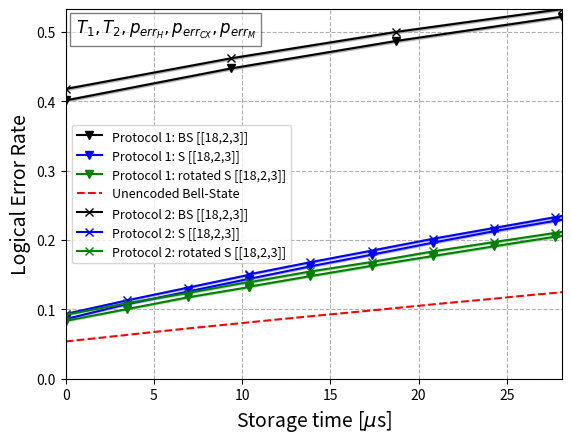
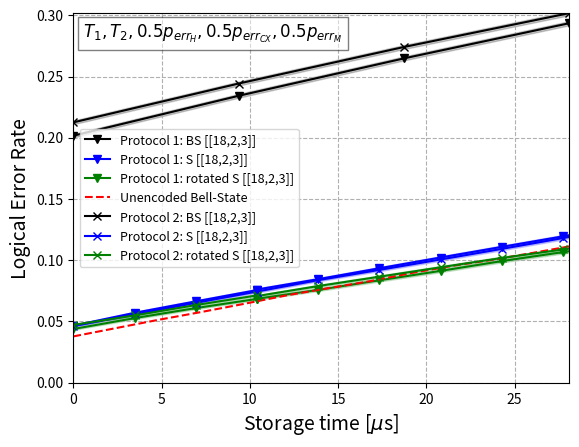
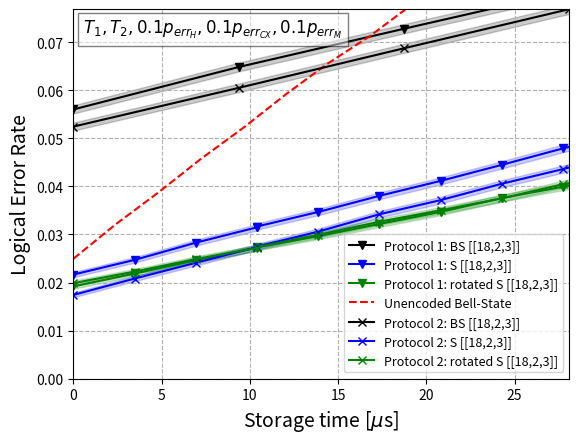
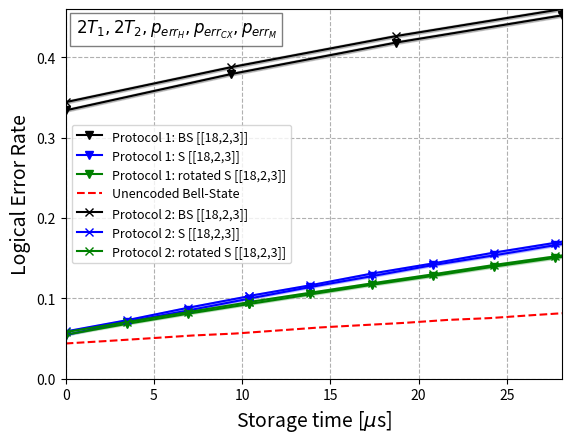
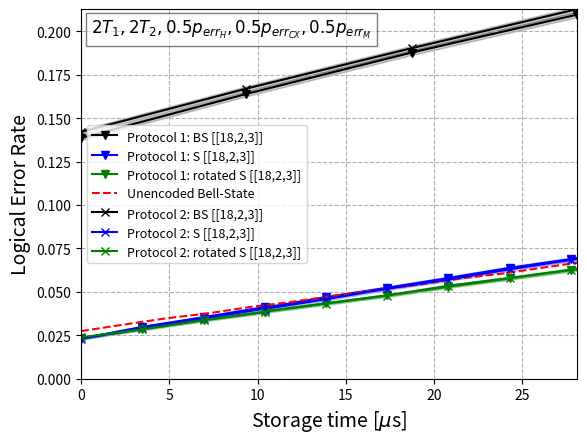
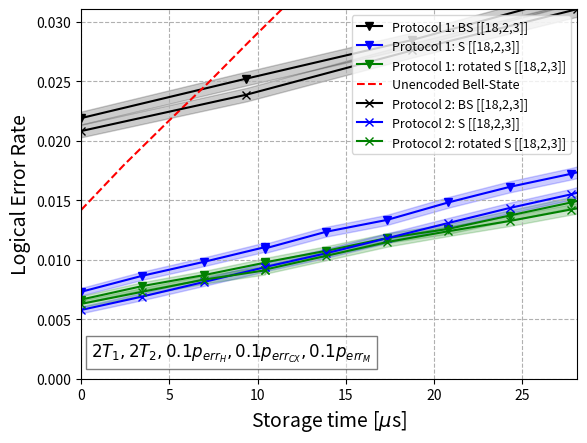

These charts were generated, in order, by the following Python code:
import matplotlib.pyplot as plt

#### Code to plot the data of Fig.9
#### Author: Vladlen Galetsky, updated: 7/1/2025
#################################################
"""
Renormalization is needed to start counting the storage time at t=0 for all codes to be comparable, despite until storage different codes take different initialization, merging and splitting times.



Parameters:
tc0: Time steps for unencoded Bell state
tc1: Time for BS d=3
tc2: Time for unrotated S d=3
tc3: Time for rotated S d=3

tc3b: Extention of storage time for rotated S d=3 to have more iterations (to cover the BS d=3 time)
tc2b: Extention of storage time for unrotated S d=3 to have more iterations (to cover the BS d=3 time)
Vec_Y2b: Logical error rate for unrotated S d=3 (extension)
Vec_Y3b: Logical error rate for rotated S d=3 (extension)

Std_p2b: Standard deviation of logical error rate for unrotated S d=3 (extended)
Std_p3b: Standard deviation of logical error rate for rotated S d=3 (extended)

Std_m2b: Mean logical error rate for unrotated S d=3 (extension)
Std_m3b: Mean logical error rate for rotated S d=3 (extension)


S_Bell: Error of unencoded bell state

Std_m: Standard deviation (lower bound) of logical error rate for BS d=3 
Std_m2: Standard deviation (lower bound) of logical error rate for unrotated S d=3 
Std_m3: Standard deviation (lower bound) of logical error rate for rotated S d=3 

Std_p: Standard deviation (upper bound) of logical error rate for BS d=3 
Std_p2: Standard deviation (upper bound) of logical error rate for unrotated S d=3 
Std_p3: Standard deviation (upper bound) of logical error rate for rotated S d=3 

Vec_Y: Logical error rate BS d=3
Vec_Y2: Logical error rate unrotated S d=3
Vec_Y3: Logical error rate rotated S d=3

"""


#Protocol 1:
#DATA: 1, 1

tc0=[9.014322970853389, 11.416322970853388, 13.818322970853389, 16.220322970853392, 18.622322970853393, 21.02432297085339, 23.42632297085339, 
        25.828322970853392, 28.230322970853393, 30.632322970853394, 33.03432297085339, 
        35.436322970853396, 37.8383229708534, 40.24032297085339, 42.64232297085339, 
        45.04432297085339, 47.446322970853394, 49.848322970853395, 52.2503229708534, 
        54.6523229708534, 57.05432297085339, 59.45632297085339, 61.85832297085339, 
        64.2603229708534, 66.6623229708534, 69.0643229708534, 71.46632297085338, 
        73.86832297085338, 76.27032297085339, 78.67232297085339, 81.07432297085339, 
        83.47632297085339, 85.87832297085339, 88.28032297085339]
tc1 = [62.22732297085339, 71.59532297085339, 80.96332297085338, 90.33132297085338]
tc2 = [26.82732297085339, 30.29532297085339, 33.76332297085339, 37.23132297085339]
tc3 = [26.82732297085339, 30.29532297085339, 33.76332297085339, 37.23132297085339]


# Third line of output
tc3b = [37.23132297085339, 40.699322970853395, 44.16732297085339, 47.63532297085339, 
        51.10332297085339, 54.571322970853394, 58.03932297085339, 61.50732297085339, 
        64.97532297085338, 68.44332297085339, 71.91132297085339, 75.37932297085338, 
        78.84732297085338, 82.31532297085339, 85.78332297085338, 89.25132297085338]
tc2b = [37.23132297085339, 40.699322970853395, 44.16732297085339, 47.63532297085339, 
        51.10332297085339, 54.571322970853394, 58.03932297085339, 61.50732297085339, 
        64.97532297085338, 68.44332297085339, 71.91132297085339, 75.37932297085338, 
        78.84732297085338, 82.31532297085339, 85.78332297085338, 89.25132297085338]





Vec_Y2b = [0.143997, 0.162055, 0.17882, 0.196208, 0.21268, 0.227711, 0.243013, 0.257899]
Vec_Y3b = [0.132769, 0.147905, 0.162752, 0.176846, 0.190881, 0.20475, 0.218256, 0.230756]

Std_m2b = [0.14269341, 0.1606891, 0.17739669, 0.1947349, 0.21116284, 0.22615493, 0.24142251, 0.25627138]
Std_p2b = [0.14530606, 0.16342854, 0.18024789000000002, 0.19768739999999999, 0.21420349, 0.22927088, 0.24460695999999998, 0.25952955]

Std_m3b = [0.13151137, 0.1465854, 0.16138084, 0.17543082000000002, 0.18942196, 0.20325179000000002, 0.21672528, 0.22919593]
Std_p3b = [0.13403395999999998, 0.14923198999999998, 0.16412849, 0.17826775, 0.19234618, 0.20625311999999998, 0.21979223, 0.23232054000000002]






S_Bell = [0.053712, 0.060229, 0.06685, 0.07319, 0.07925, 0.085423, 0.091353, 0.097113, 0.103165, 0.109168, 
           0.114742, 0.120809, 0.126236, 0.131305, 0.137377, 0.141835, 0.147891, 
           0.152257, 0.157975, 0.162959, 0.168246, 0.172594, 0.176868, 0.18223, 
           0.186996, 0.191399, 0.196247, 0.200043, 0.204976, 0.209454, 0.212958, 
           0.217491, 0.220637, 0.226561]

Vec_Y2 = [0.085994, 0.107501, 0.125772, 0.144056]

Std_p = [0.40294846, 0.449072, 0.48871673, 0.52361931]
Std_p2 = [0.08704084, 0.10865712, 0.12700909, 0.14536735999999997]
Std_p3 = [0.08445239, 0.10142486, 0.11856541000000001, 0.133362]

Std_m = [0.3993027, 0.44538342999999997, 0.48500462, 0.51990249]
Std_m2 = [0.08495475999999999, 0.10635178999999999, 0.12454187, 0.14275260999999997]
Std_m3 = [0.08239539, 0.09919205, 0.11617175, 0.13084284]

Vec_Y = [0.401125, 0.447228, 0.48686, 0.521761]
Vec_Y2 = [0.085994, 0.107501, 0.125772, 0.144056]
Vec_Y3 = [0.08342, 0.100305, 0.117365, 0.132099]



tc2b = [x - tc2[0] for x in tc2b]
tc3b = [x - tc3[0] for x in tc3b]
tc3b=tc3b[:len(Std_m3b)]
tc2b=tc2b[:len(Std_m2b)]

tc0 = [x - tc0[0] for x in tc0]
tc1 = [x - tc1[0] for x in tc1]
tc2 = [x - tc2[0] for x in tc2]
tc3 = [x - tc3[0] for x in tc3]





fig, ax = plt.subplots(1, 1)


ax.fill_between(tc1, Std_m, Std_p,alpha=0.2,color="black")
ax.plot(tc1,Vec_Y,"v",linestyle='-',color="black",label="Protocol 1: BS [[18,2,3]] ")


ax.fill_between(tc2b, Std_m2b, Std_p2b,alpha=0.2,color="blue")
ax.plot(tc2b,Vec_Y2b,"v",linestyle='-',color="blue")

ax.fill_between(tc3b, Std_m3b, Std_p3b,alpha=0.2,color="green")
ax.plot(tc3b,Vec_Y3b,"v",linestyle='-',color="green")


ax.fill_between(tc2, Std_m2, Std_p2,alpha=0.2,color="blue")
ax.plot(tc2,Vec_Y2,"v",linestyle='-',color="blue",label="Protocol 1: S [[18,2,3]]")

ax.fill_between(tc3, Std_m3, Std_p3,alpha=0.2,color="green")
ax.plot(tc3,Vec_Y3,"v",linestyle='-',color="green",label="Protocol 1: rotated S [[18,2,3]]")

ax.plot(tc0,S_Bell,linestyle='--',color="red", label="Unencoded Bell-State")







####################################################



Vec_Y2b = [0.150552, 0.167952, 0.184631, 0.201689, 0.217316, 0.232907, 0.247927, 0.262195]
Vec_Y3b = [0.1391, 0.154594, 0.168235, 0.18348, 0.196989, 0.210191, 0.224211, 0.235409]

Std_m2b = [0.14922767, 0.16656394, 0.18318931, 0.20019995000000002, 0.21578276000000002, 0.23133838, 0.24632309, 0.26056216]
Std_p2b = [0.15188332999999998, 0.16934562, 0.18607727, 0.20318341, 0.21885404, 0.23448160999999998, 0.24953554, 0.26383017]

Std_m3b = [0.13781452, 0.15325294, 0.16684749, 0.18204188000000002, 0.19551389000000002, 0.20867727, 0.22266342, 0.23383632000000001]
Std_p3b = [0.14039274, 0.15593996, 0.16962786, 0.184924, 0.19847073, 0.21171098000000002, 0.22576362, 0.23698708]

Vec_Y2 = [0.093352, 0.112898, 0.131316, 0.149848]

Std_p = [0.41949309999999995, 0.46368463, 0.5017878, 0.53464613]
Std_p2 = [0.09443773, 0.11408027, 0.13257354999999998, 0.15117881]
Std_p3 = [0.09324151, 0.11003136999999999, 0.12486813000000001, 0.14081117]

Std_m = [0.41582403, 0.45997978, 0.49806763, 0.5309283100000001]
Std_m2 = [0.09227353999999999, 0.11172275, 0.13006291, 0.14852328]
Std_m3 = [0.09109151, 0.10771343, 0.12242067, 0.13822901999999998]

Vec_Y = [0.417658, 0.461832, 0.499928, 0.532788]
Vec_Y2 = [0.093352, 0.112898, 0.131316, 0.149848]
Vec_Y3 = [0.092163, 0.108869, 0.123641, 0.139517]


###################################

ax.fill_between(tc1, Std_m, Std_p,alpha=0.2,color="black")
ax.plot(tc1,Vec_Y,"x",linestyle='-',color="black",label="Protocol 2: BS [[18,2,3]]")


ax.fill_between(tc2b, Std_m2b, Std_p2b,alpha=0.2,color="blue")
ax.plot(tc2b,Vec_Y2b,"x",linestyle='-',color="blue")

ax.fill_between(tc3b, Std_m3b, Std_p3b,alpha=0.2,color="green")
ax.plot(tc3b,Vec_Y3b,"x",linestyle='-',color="green")


ax.fill_between(tc2, Std_m2, Std_p2,alpha=0.2,color="blue")
ax.plot(tc2,Vec_Y2,"x",linestyle='-',color="blue",label="Protocol 2: S [[18,2,3]]")

ax.fill_between(tc3, Std_m3, Std_p3,alpha=0.2,color="green")
ax.plot(tc3,Vec_Y3,"x",linestyle='-',color="green",label="Protocol 2: rotated S [[18,2,3]]")


plt.xlim(0,tc1[-1])
plt.ylim(0,Vec_Y[-1])

ax.grid(linestyle='--')
plt.legend(fontsize = 9)

props = dict(facecolor='white', alpha=0.5)

ax.text(0.020, 0.975, "$T_{1}, T_{2}, p_{err_{H}}, p_{err_{CX}}, p_{err_{M}}$", transform=ax.transAxes, fontsize=12,
        verticalalignment='top', bbox=props)

# Manually add the first legend back to the plot

ax.set_xlabel("Storage time [$\mu$s]",fontsize=14)
ax.set_ylabel("Logical Error Rate",fontsize=14)
plt.show()



#DATA 1,0.5




Vec_Y2b = [0.076113, 0.084562, 0.093467, 0.102241, 0.110913, 0.119517, 0.128091, 0.136003]
Vec_Y3b = [0.068507, 0.075809, 0.083639, 0.091311, 0.09929, 0.106632, 0.114013, 0.121121]

Std_m2b = [0.07512949000000001, 0.08352933, 0.0923866, 0.10111849, 0.10974766, 0.1183142, 0.12685189, 0.13473229]
Std_p2b = [0.07710441999999999, 0.08560174000000001, 0.09455461999999999, 0.10337049000000001, 0.11208483, 0.12072661, 0.12933722, 0.13728003]

Std_m3b = [0.06757205000000001, 0.07482838, 0.08261418, 0.09024227, 0.09818183999999999, 0.10548836, 0.11283347, 0.11991128]
Std_p3b = [0.06945051, 0.076798, 0.084672, 0.0923873, 0.100405, 0.10778305, 0.11519908, 0.12233769]
S_Bell = [0.037825, 0.044567, 0.051324, 0.057622, 0.06422, 0.071134, 0.077116, 0.082924, 0.089733, 0.095752, 0.100968, 
           0.107004, 0.113168, 0.117825, 0.124207, 0.129847, 0.135966, 0.140697, 0.145362, 
           0.151104, 0.155753, 0.160867, 0.166104, 0.170848, 0.175569, 0.180656, 0.185341, 
           0.190703, 0.194464, 0.198901, 0.202864, 0.206952, 0.211828, 0.215924]

Std_p = [0.20318251999999998, 0.23586277, 0.26647415999999996, 0.29524262]
Std_p2 = [0.04737994, 0.057942839999999995, 0.06735548, 0.0766323]
Std_p3 = [0.044638800000000006, 0.05359247, 0.06184155, 0.06937524]

Std_m = [0.20019778, 0.23270891, 0.26318821000000003, 0.29186192]
Std_m2 = [0.04581242, 0.05621684, 0.06550187, 0.07466564]
Std_m3 = [0.04311525, 0.05192956, 0.060060220000000004, 0.06749816]

Vec_Y = [0.201687, 0.234283, 0.264829, 0.29355]
Vec_Y2 = [0.046592, 0.057076, 0.066425, 0.075645]
Vec_Y3 = [0.043873, 0.052757, 0.060947, 0.068433]


fig, ax = plt.subplots(1, 1)


ax.fill_between(tc1, Std_m, Std_p,alpha=0.2,color="black")
ax.plot(tc1,Vec_Y,"v",linestyle='-',color="black",label="Protocol 1: BS [[18,2,3]] ")


ax.fill_between(tc2b, Std_m2b, Std_p2b,alpha=0.2,color="blue")
ax.plot(tc2b,Vec_Y2b,"v",linestyle='-',color="blue")

ax.fill_between(tc3b, Std_m3b, Std_p3b,alpha=0.2,color="green")
ax.plot(tc3b,Vec_Y3b,"v",linestyle='-',color="green")


ax.fill_between(tc2, Std_m2, Std_p2,alpha=0.2,color="blue")
ax.plot(tc2,Vec_Y2,"v",linestyle='-',color="blue",label="Protocol 1: S [[18,2,3]]")

ax.fill_between(tc3, Std_m3, Std_p3,alpha=0.2,color="green")
ax.plot(tc3,Vec_Y3,"v",linestyle='-',color="green",label="Protocol 1: rotated S [[18,2,3]]")

ax.plot(tc0,S_Bell,linestyle='--',color="red", label="Unencoded Bell-State")


#1, 0.5


Vec_Y2b = [0.074432, 0.083809, 0.09213, 0.100637, 0.109272, 0.118127, 0.127436, 0.135884]
Vec_Y3b = [0.070727, 0.078932, 0.086557, 0.094255, 0.101862, 0.108783, 0.11594, 0.123519]

Std_m2b = [0.0734582, 0.08278209, 0.09105907, 0.09952234, 0.10811469, 0.11693060000000001, 0.12619965, 0.13461128]
Std_p2b = [0.07541319, 0.08484262, 0.09320878, 0.10175933, 0.11043597, 0.11932963, 0.12867833, 0.13716255]

Std_m3b = [0.06977788, 0.07793338000000001, 0.08551518, 0.09317117, 0.10074213, 0.10762874, 0.11475236999999999, 0.1222972]
Std_p3b = [0.07168411999999999, 0.07993807000000001, 0.08760669, 0.09534595, 0.10298958999999999, 0.10994484, 0.11713454, 0.12474778]

Std_p = [0.2141014, 0.2458879, 0.27578982, 0.30348364]
Std_p2 = [0.047106470000000004, 0.056606779999999995, 0.06614585, 0.07544895]
Std_p3 = [0.04799287, 0.05579432, 0.06430759, 0.07225402]

Std_m = [0.21105919, 0.24268876, 0.27248036999999997, 0.30006325]
Std_m2 = [0.04554412, 0.05490129, 0.06431002, 0.07349735]
Std_m3 = [0.04641696, 0.05410002, 0.06249451, 0.0703415]

Vec_Y = [0.212577, 0.244286, 0.274134, 0.301771]
Vec_Y2 = [0.046321, 0.05575, 0.065224, 0.074469]
Vec_Y3 = [0.047201, 0.054943, 0.063397, 0.071294]



################################################
ax.fill_between(tc1, Std_m, Std_p,alpha=0.2,color="black")
ax.plot(tc1,Vec_Y,"x",linestyle='-',color="black",label="Protocol 2: BS [[18,2,3]]")


ax.fill_between(tc2b, Std_m2b, Std_p2b,alpha=0.2,color="blue")
ax.plot(tc2b,Vec_Y2b,"x",linestyle='-',color="blue")

ax.fill_between(tc3b, Std_m3b, Std_p3b,alpha=0.2,color="green")
ax.plot(tc3b,Vec_Y3b,"x",linestyle='-',color="green")


ax.fill_between(tc2, Std_m2, Std_p2,alpha=0.2,color="blue")
ax.plot(tc2,Vec_Y2,"x",linestyle='-',color="blue",label="Protocol 2: S [[18,2,3]]")

ax.fill_between(tc3, Std_m3, Std_p3,alpha=0.2,color="green")
ax.plot(tc3,Vec_Y3,"x",linestyle='-',color="green",label="Protocol 2: rotated S [[18,2,3]]")


second_legend = plt.legend("here", loc='lower right')


plt.xlim(0,tc1[-1])
plt.ylim(0,Vec_Y[-1])

ax.grid(linestyle='--')
plt.legend(fontsize = 9)

props = dict(facecolor='white', alpha=0.5)

ax.text(0.020, 0.975, "$T_{1}, T_{2}, 0.5p_{err_{H}}, 0.5p_{err_{CX}}, 0.5p_{err_{M}}$", transform=ax.transAxes, fontsize=12,
        verticalalignment='top', bbox=props)

# Manually add the first legend back to the plot

ax.set_xlabel("Storage time [$\mu$s]",fontsize=14)
ax.set_ylabel("Logical Error Rate",fontsize=14)
plt.show()




#DATA 1,0.1



Vec_Y2b = [0.031656, 0.034679, 0.038038, 0.041142, 0.044481, 0.047905, 0.050789, 0.054016]
Vec_Y3b = [0.027321, 0.029639, 0.032191, 0.034688, 0.037569, 0.039945, 0.042017, 0.044861]

Std_m2b = [0.03100941, 0.03400286, 0.03733125, 0.0404078, 0.04371856, 0.04711538, 0.04997717, 0.05317947]
Std_p2b = [0.03231106, 0.03536367, 0.03875331, 0.041884870000000005, 0.04525199, 0.04870322, 0.051609050000000004, 0.05486083]

Std_m3b = [0.02671937, 0.029012740000000002, 0.03153872, 0.03401157, 0.0368659, 0.03922114, 0.0412752, 0.044095800000000004]
Std_p3b = [0.02793128, 0.030273900000000003, 0.03285218, 0.035372940000000005, 0.038280669999999996, 0.04067736, 0.04276751, 0.04563424]

S_Bell = [0.024958, 0.032138, 0.038714,0.045674, 0.052135, 0.059071, 0.06555, 0.07129, 0.077928, 0.083876, 0.090375, 0.096337, 0.101981, 0.10809, 0.113989, 0.119664, 0.125795, 0.130506, 0.135507, 0.140855, 0.146439, 0.151882, 0.156029, 0.161869, 0.16622, 0.171413, 0.176969, 0.181014, 0.186102, 0.190854, 0.195361, 0.200635, 0.203821, 0.208177]


Vec_Y2 = [0.021664, 0.024709, 0.028295, 0.031484]
Std_p = [0.0568579, 0.06574039999999999, 0.07375313, 0.0816531]
Std_p2 = [0.022209720000000002, 0.02529037, 0.02891604, 0.03213784]
Std_p3 = [0.0197115, 0.02243427, 0.025212650000000003, 0.02784139]

Std_m = [0.05514968, 0.06390926, 0.07182252, 0.07962644]
Std_m2 = [0.02112716, 0.02413618, 0.02768277, 0.03083879]
Std_m3 = [0.0186914, 0.021346470000000003, 0.024060130000000002, 0.02663144]

Vec_Y = [0.056, 0.064821, 0.072784, 0.080636]
Vec_Y2 = [0.021664, 0.024709, 0.028295, 0.031484]
Vec_Y3 = [0.019197, 0.021886, 0.024632, 0.027232]


fig, ax = plt.subplots(1, 1)


ax.fill_between(tc1, Std_m, Std_p,alpha=0.2,color="black")
ax.plot(tc1,Vec_Y,"v",linestyle='-',color="black",label="Protocol 1: BS [[18,2,3]] ")


ax.fill_between(tc2b, Std_m2b, Std_p2b,alpha=0.2,color="blue")
ax.plot(tc2b,Vec_Y2b,"v",linestyle='-',color="blue")

ax.fill_between(tc3b, Std_m3b, Std_p3b,alpha=0.2,color="green")
ax.plot(tc3b,Vec_Y3b,"v",linestyle='-',color="green")


ax.fill_between(tc2, Std_m2, Std_p2,alpha=0.2,color="blue")
ax.plot(tc2,Vec_Y2,"v",linestyle='-',color="blue",label="Protocol 1: S [[18,2,3]]")

ax.fill_between(tc3, Std_m3, Std_p3,alpha=0.2,color="green")
ax.plot(tc3,Vec_Y3,"v",linestyle='-',color="green",label="Protocol 1: rotated S [[18,2,3]]")

ax.plot(tc0,S_Bell,linestyle='--',color="red", label="Unencoded Bell-State")



#Data 1,0.1


Vec_Y2b = [0.02748, 0.030593, 0.034203, 0.037144, 0.040554, 0.043595, 0.046869, 0.049825]
Vec_Y3b = [0.027386, 0.02993, 0.032644, 0.035014, 0.037504, 0.040454, 0.042612, 0.045007]

Std_m2b = [0.02687692, 0.02995663, 0.03353148, 0.036445080000000005, 0.0398248, 0.04283998000000001, 0.04608733, 0.049020339999999996]
Std_p2b = [0.02809183, 0.031238119999999998, 0.034883029999999995, 0.03785153, 0.04129193, 0.044358339999999996, 0.04765888, 0.050638]

Std_m3b = [0.02678372, 0.02930093, 0.03198714, 0.03433506, 0.03680171, 0.03972528, 0.041864910000000005, 0.044240510000000004]
Std_p3b = [0.02799695, 0.030567650000000002, 0.03330951, 0.03570162, 0.038214910000000005, 0.04119085, 0.04336768, 0.04578175]



S_Bell2 = [0.031813, 0.038846, 0.045734, 0.052156, 0.058952, 0.065148, 0.07143, 0.077791, 0.084476, 0.090749, 0.096596, 0.101925, 0.10822, 0.113454, 0.11984, 0.125499, 0.130024, 0.136176, 0.140948, 0.146399, 0.151847, 0.156255, 0.162413, 0.167005, 0.171424, 0.176397, 0.181577, 0.185982, 0.190661, 0.194472, 0.198995]
S_Bell = [0.010903, 0.017992, 0.024973, 0.031565]

Vec_Y2 = [0.017426, 0.020826, 0.024104, 0.027401]
Std_p = [0.05326627, 0.061382019999999995, 0.06966488, 0.07785825]
Std_p2 = [0.01791693, 0.02136109, 0.02467844, 0.02801225]
Std_p3 = [0.02040031, 0.02283401, 0.02545816, 0.02781525]

Std_m = [0.051608089999999995, 0.05960803, 0.0677835, 0.07587607]
Std_m2 = [0.01694398, 0.02029958, 0.02353831, 0.02679848]
Std_m3 = [0.01936251, 0.02173668, 0.024300509999999997, 0.02660535]

Vec_Y = [0.052433, 0.060491, 0.06872, 0.076863]
Vec_Y2 = [0.017426, 0.020826, 0.024104, 0.027401]
Vec_Y3 = [0.019877, 0.022281, 0.024875, 0.027206]
###############################################################



################################################
ax.fill_between(tc1, Std_m, Std_p,alpha=0.2,color="black")
ax.plot(tc1,Vec_Y,"x",linestyle='-',color="black",label="Protocol 2: BS [[18,2,3]]")


ax.fill_between(tc2b, Std_m2b, Std_p2b,alpha=0.2,color="blue")
ax.plot(tc2b,Vec_Y2b,"x",linestyle='-',color="blue")

ax.fill_between(tc3b, Std_m3b, Std_p3b,alpha=0.2,color="green")
ax.plot(tc3b,Vec_Y3b,"x",linestyle='-',color="green")


ax.fill_between(tc2, Std_m2, Std_p2,alpha=0.2,color="blue")
ax.plot(tc2,Vec_Y2,"x",linestyle='-',color="blue",label="Protocol 2: S [[18,2,3]]")

ax.fill_between(tc3, Std_m3, Std_p3,alpha=0.2,color="green")
ax.plot(tc3,Vec_Y3,"x",linestyle='-',color="green",label="Protocol 2: rotated S [[18,2,3]]")


second_legend = plt.legend("here", loc='lower right')


plt.xlim(0,tc1[-1])
plt.ylim(0,Vec_Y[-1])

ax.grid(linestyle='--')
plt.legend(fontsize = 9)

props = dict(facecolor='white', alpha=0.5)

ax.text(0.020, 0.975, "$T_{1}, T_{2}, 0.1p_{err_{H}}, 0.1p_{err_{CX}}, 0.1p_{err_{M}}$", transform=ax.transAxes, fontsize=12,
        verticalalignment='top', bbox=props)

# Manually add the first legend back to the plot

ax.set_xlabel("Storage time [$\mu$s]",fontsize=14)
ax.set_ylabel("Logical Error Rate",fontsize=14)
plt.show()


#DATA 2,1


Vec_Y2b = [0.099828, 0.114202, 0.127619, 0.141452, 0.153564, 0.166316, 0.178592, 0.191357]
Vec_Y3b = [0.093031, 0.105018, 0.116908, 0.128011, 0.13965, 0.150511, 0.160817, 0.171767]

Std_m2b = [0.09871676, 0.11302232000000001, 0.126382, 0.14015695, 0.1522285, 0.16493417000000002, 0.17717182999999997, 0.18989537]
Std_p2b = [0.10094615, 0.11538868, 0.12886181, 0.14275131, 0.1549064, 0.16770253, 0.18001798000000002, 0.19282367]

Std_m3b = [0.09195519, 0.10388084, 0.1157164, 0.12677175, 0.13836293, 0.14918508, 0.15945493, 0.17036403]
Std_p3b = [0.09411435, 0.10616176, 0.11810645, 0.12925695, 0.14094273000000002, 0.1518432, 0.16218560999999998, 0.1731762]

S_Bell = [0.043875, 0.047039, 0.050384,0.053827, 0.056255, 0.060017, 0.063825, 0.066712, 0.069556, 0.073166, 0.075445, 0.079075, 0.082505, 0.085583, 0.088509, 0.091837, 0.094531, 0.097325, 0.100168, 0.103468, 0.105796, 0.108499, 0.11162, 0.115069, 0.117564, 0.120376, 0.123247, 0.125949, 0.129165, 0.131558, 0.133926, 0.137072, 0.140273, 0.142308]


Vec_Y2 = [0.05447, 0.070967, 0.084964, 0.099724]
Std_p = [0.3358182, 0.38102905, 0.42036265, 0.45411776000000004]
Std_p2 = [0.05531732, 0.07192628999999999, 0.08600505, 0.10084314]
Std_p3 = [0.05562355, 0.06923225999999999, 0.08201227999999999, 0.0940809]

Std_m = [0.33230815999999996, 0.37741664, 0.41669522999999997, 0.45040846999999995]
Std_m2 = [0.053630989999999996, 0.07001594, 0.08393081, 0.09861164]
Std_m3 = [0.05393278, 0.06735611, 0.07998286, 0.09191913]

Vec_Y = [0.334062, 0.379221, 0.418528, 0.452263]
Vec_Y2 = [0.05447, 0.070967, 0.084964, 0.099724]
Vec_Y3 = [0.054774, 0.06829, 0.080994, 0.092996]


fig, ax = plt.subplots(1, 1)


ax.fill_between(tc1, Std_m, Std_p,alpha=0.2,color="black")
ax.plot(tc1,Vec_Y,"v",linestyle='-',color="black",label="Protocol 1: BS [[18,2,3]] ")


ax.fill_between(tc2b, Std_m2b, Std_p2b,alpha=0.2,color="blue")
ax.plot(tc2b,Vec_Y2b,"v",linestyle='-',color="blue")

ax.fill_between(tc3b, Std_m3b, Std_p3b,alpha=0.2,color="green")
ax.plot(tc3b,Vec_Y3b,"v",linestyle='-',color="green")


ax.fill_between(tc2, Std_m2, Std_p2,alpha=0.2,color="blue")
ax.plot(tc2,Vec_Y2,"v",linestyle='-',color="blue",label="Protocol 1: S [[18,2,3]]")

ax.fill_between(tc3, Std_m3, Std_p3,alpha=0.2,color="green")
ax.plot(tc3,Vec_Y3,"v",linestyle='-',color="green",label="Protocol 1: rotated S [[18,2,3]]")

ax.plot(tc0,S_Bell,linestyle='--',color="red", label="Unencoded Bell-State")




#Data 2,1


Vec_Y2b = [0.103085, 0.116342, 0.130877, 0.143504, 0.156994, 0.1692, 0.181814, 0.19359]
Vec_Y3b = [0.095521, 0.107046, 0.118649, 0.129927, 0.141585, 0.152311, 0.162591, 0.173089]

Std_m2b = [0.10195842, 0.11515348, 0.12962539, 0.14220293, 0.15564253, 0.16780826999999998, 0.18038052, 0.19212089999999998]
Std_p2b = [0.10421883, 0.1175378, 0.13213608, 0.14481176999999998, 0.15835264999999998, 0.17059748000000002, 0.18325369, 0.19506483]

Std_m3b = [0.09443222, 0.10589842999999999, 0.11744841, 0.12868017, 0.14029214, 0.15097584, 0.16122341, 0.17168388]
Std_p3b = [0.09661732, 0.10820078, 0.11985677, 0.13118201000000002, 0.1428837, 0.15365296, 0.16396566, 0.17449999]


Vec_Y2 = [0.058848, 0.072836, 0.088353, 0.102767]
Std_p = [0.3460475, 0.38958695, 0.42843408, 0.46196174]
Std_p2 = [0.05972767, 0.07380605999999999, 0.08941335, 0.10390031]
Std_p3 = [0.05895995, 0.07156856, 0.08398419, 0.09635473]

Std_m = [0.34251437, 0.38596934000000005, 0.42476216, 0.45826554999999997]
Std_m2 = [0.05797629, 0.07187309, 0.08730016, 0.10164129]
Std_m3 = [0.05722017, 0.06966180000000001, 0.08193173, 0.09417248]

Vec_Y = [0.344279, 0.387777, 0.426597, 0.460113]
Vec_Y2 = [0.058848, 0.072836, 0.088353, 0.102767]
Vec_Y3 = [0.058086, 0.070611, 0.082954, 0.09526]




################################################
ax.fill_between(tc1, Std_m, Std_p,alpha=0.2,color="black")
ax.plot(tc1,Vec_Y,"x",linestyle='-',color="black",label="Protocol 2: BS [[18,2,3]]")


ax.fill_between(tc2b, Std_m2b, Std_p2b,alpha=0.2,color="blue")
ax.plot(tc2b,Vec_Y2b,"x",linestyle='-',color="blue")

ax.fill_between(tc3b, Std_m3b, Std_p3b,alpha=0.2,color="green")
ax.plot(tc3b,Vec_Y3b,"x",linestyle='-',color="green")


ax.fill_between(tc2, Std_m2, Std_p2,alpha=0.2,color="blue")
ax.plot(tc2,Vec_Y2,"x",linestyle='-',color="blue",label="Protocol 2: S [[18,2,3]]")

ax.fill_between(tc3, Std_m3, Std_p3,alpha=0.2,color="green")
ax.plot(tc3,Vec_Y3,"x",linestyle='-',color="green",label="Protocol 2: rotated S [[18,2,3]]")


second_legend = plt.legend("here", loc='lower right')


plt.xlim(0,tc1[-1])
plt.ylim(0,Vec_Y[-1])

ax.grid(linestyle='--')
plt.legend(fontsize = 9)

props = dict(facecolor='white', alpha=0.5)

ax.text(0.020, 0.975, "$2T_{1}, 2T_{2}, p_{err_{H}}, p_{err_{CX}}, p_{err_{M}}$", transform=ax.transAxes, fontsize=12,
        verticalalignment='top', bbox=props)

# Manually add the first legend back to the plot

ax.set_xlabel("Storage time [$\mu$s]",fontsize=14)
ax.set_ylabel("Logical Error Rate",fontsize=14)
plt.show()
#########################################################




#DATA 2,0.5



Vec_Y2b = [0.0409, 0.046929, 0.052367, 0.057973, 0.063806, 0.068874, 0.074813, 0.07986]
Vec_Y3b = [0.038689, 0.043429, 0.047978, 0.052951, 0.057823, 0.062588, 0.067095, 0.071624]

Std_m2b = [0.04016796, 0.04614679, 0.05154288, 0.05710779, 0.0629002, 0.06793666000000001, 0.07383856, 0.07885466000000001]
Std_p2b = [0.04164051, 0.04771959, 0.053198959999999997, 0.05884609, 0.06471931, 0.06981928999999999, 0.07579522, 0.08087219]

Std_m3b = [0.03797586, 0.04267603, 0.047187730000000004, 0.052122720000000004, 0.05695933, 0.061691300000000004, 0.06616881, 0.07066978]
Std_p3b = [0.03941074, 0.04419066000000001, 0.048776660000000006, 0.05378686, 0.05869463, 0.06349315, 0.06802916, 0.0725866]

S_Bell = [0.027411, 0.031158, 0.034749, 0.03766, 0.04134, 0.04434, 0.047976, 0.051126, 0.054283, 0.057904, 0.060724, 0.064371, 0.067743, 0.070855, 0.073944, 0.07709, 0.080057, 0.083246, 0.08612, 0.08998, 0.092843, 0.095584, 0.098486, 0.10139, 0.104022, 0.107227, 0.110285, 0.112955, 0.115912, 0.117942, 0.120863, 0.12416, 0.1268, 0.12979]

Vec_Y2 = [0.023145, 0.029848, 0.035418, 0.041239]
Std_p = [0.13990276999999998, 0.16539222, 0.18929018, 0.2111772]
Std_p2 = [0.02370812, 0.03048524, 0.03610928, 0.0419822]
Std_p3 = [0.023808669999999997, 0.02916258, 0.03433825, 0.039067769999999995]

Std_m = [0.13732751999999998, 0.16263032, 0.18638225, 0.20815124]
Std_m2 = [0.0225906, 0.02921947, 0.03473516, 0.040504019999999995]
Std_m3 = [0.02268811, 0.027923959999999998, 0.03299631, 0.037640690000000004]

Vec_Y = [0.138611, 0.164008, 0.187833, 0.209661]
Vec_Y2 = [0.023145, 0.029848, 0.035418, 0.041239]
Vec_Y3 = [0.023244, 0.028539, 0.033663, 0.03835]


fig, ax = plt.subplots(1, 1)


ax.fill_between(tc1, Std_m, Std_p,alpha=0.2,color="black")
ax.plot(tc1,Vec_Y,"v",linestyle='-',color="black",label="Protocol 1: BS [[18,2,3]] ")


ax.fill_between(tc2b, Std_m2b, Std_p2b,alpha=0.2,color="blue")
ax.plot(tc2b,Vec_Y2b,"v",linestyle='-',color="blue")

ax.fill_between(tc3b, Std_m3b, Std_p3b,alpha=0.2,color="green")
ax.plot(tc3b,Vec_Y3b,"v",linestyle='-',color="green")


ax.fill_between(tc2, Std_m2, Std_p2,alpha=0.2,color="blue")
ax.plot(tc2,Vec_Y2,"v",linestyle='-',color="blue",label="Protocol 1: S [[18,2,3]]")

ax.fill_between(tc3, Std_m3, Std_p3,alpha=0.2,color="green")
ax.plot(tc3,Vec_Y3,"v",linestyle='-',color="green",label="Protocol 1: rotated S [[18,2,3]]")

ax.plot(tc0,S_Bell,linestyle='--',color="red", label="Unencoded Bell-State")



#Data 2,0.5


Vec_Y2b = [0.040194, 0.045753, 0.051874, 0.057108, 0.063011, 0.068477, 0.073475, 0.079524]
Vec_Y3b = [0.03874, 0.04324, 0.047897, 0.053522, 0.05795, 0.062747, 0.067691, 0.072158]

Std_m2b = [0.03946775, 0.04498015, 0.05105382, 0.056248690000000004, 0.06211142, 0.06754273, 0.07250912, 0.07852063000000001]
Std_p2b = [0.04092876, 0.04653425, 0.05270242, 0.057975160000000005, 0.06391836000000001, 0.06941932, 0.07444814, 0.08053531]

Std_m3b = [0.03802646, 0.04248824, 0.04710697, 0.05268898, 0.05708609, 0.06184875, 0.06675983, 0.07120021]
Std_p3b = [0.039462050000000005, 0.0440004, 0.0486951, 0.05436366, 0.05882228, 0.0636533, 0.06863002, 0.07312315]

S_Bell = [0.020246, 0.02401, 0.02752, 0.031128, 0.034473, 0.037886, 0.041768, 0.044256, 0.04799, 0.051445, 0.054105, 0.057557, 0.061082, 0.06436, 0.067638, 0.070205, 0.073154, 0.077131, 0.080449, 0.082937, 0.086368, 0.08924, 0.092351, 0.095107, 0.09832, 0.101788, 0.104559, 0.106838, 0.110193, 0.112973, 0.115944, 0.118507, 0.121474, 0.124221]

Vec_Y2 = [0.023094, 0.028983, 0.034661, 0.040384]
Std_p = [0.143414, 0.16845558, 0.19180938, 0.21434739000000003]
Std_p2 = [0.02365688, 0.02961163, 0.03534577, 0.041120330000000004]
Std_p3 = [0.02440557, 0.0291026, 0.034503160000000005, 0.03932075]

Std_m = [0.14081622, 0.16567783, 0.18889113000000002, 0.21130301999999998]
Std_m2 = [0.02254, 0.02836295, 0.03398475, 0.03965593]
Std_m3 = [0.02327109, 0.02786601, 0.03315933, 0.037887870000000004]

Vec_Y = [0.142112, 0.167063, 0.190347, 0.212822]
Vec_Y2 = [0.023094, 0.028983, 0.034661, 0.040384]
Vec_Y3 = [0.023834, 0.02848, 0.033827, 0.0386]



ax.fill_between(tc1, Std_m, Std_p,alpha=0.2,color="black")
ax.plot(tc1,Vec_Y,"x",linestyle='-',color="black",label="Protocol 2: BS [[18,2,3]]")


ax.fill_between(tc2b, Std_m2b, Std_p2b,alpha=0.2,color="blue")
ax.plot(tc2b,Vec_Y2b,"x",linestyle='-',color="blue")

ax.fill_between(tc3b, Std_m3b, Std_p3b,alpha=0.2,color="green")
ax.plot(tc3b,Vec_Y3b,"x",linestyle='-',color="green")


ax.fill_between(tc2, Std_m2, Std_p2,alpha=0.2,color="blue")
ax.plot(tc2,Vec_Y2,"x",linestyle='-',color="blue",label="Protocol 2: S [[18,2,3]]")

ax.fill_between(tc3, Std_m3, Std_p3,alpha=0.2,color="green")
ax.plot(tc3,Vec_Y3,"x",linestyle='-',color="green",label="Protocol 2: rotated S [[18,2,3]]")


second_legend = plt.legend("here", loc='lower right')


plt.xlim(0,tc1[-1])
plt.ylim(0,Vec_Y[-1])

ax.grid(linestyle='--')
plt.legend(fontsize = 9,loc="center left")

props = dict(facecolor='white', alpha=0.5)

ax.text(0.020, 0.975, "$2T_{1}, 2T_{2}, 0.5p_{err_{H}}, 0.5p_{err_{CX}}, 0.5p_{err_{M}}$", transform=ax.transAxes, fontsize=12,
        verticalalignment='top', bbox=props)

# Manually add the first legend back to the plot

ax.set_xlabel("Storage time [$\mu$s]",fontsize=14)
ax.set_ylabel("Logical Error Rate",fontsize=14)
plt.show()

#######################################################





#DATA 2,0.1

Vec_Y2b = [0.01094, 0.012345, 0.013346, 0.014814, 0.016117, 0.017213, 0.018461, 0.019621]
Vec_Y3b = [0.009773, 0.010742, 0.011819, 0.012587, 0.013713, 0.014804, 0.016016, 0.016762]

Std_m2b = [0.010557879999999999, 0.01193895, 0.01292376, 0.014369360000000001, 0.01565332, 0.016734009999999997, 0.01796501, 0.01910999]
Std_p2b = [0.01133109, 0.01276006, 0.01377717, 0.015267530000000001, 0.01658966, 0.01770093, 0.01896586, 0.02014094]

Std_m3b = [0.00941184, 0.010363299999999999, 0.01142173, 0.01217695, 0.013285209999999999, 0.014359549999999999, 0.01555372, 0.01628924]
Std_p3b = [0.01014318, 0.01112975, 0.01222527, 0.013006, 0.01414974, 0.01525742, 0.01648722, 0.01724373]

S_Bell = [0.014182, 0.017927, 0.021433, 0.024872, 0.028463, 0.031982, 0.035652, 0.038933, 0.041991, 0.045678, 0.048689, 0.052718, 0.054976, 0.058641, 0.062191, 0.065007, 0.068438, 0.071435, 0.07445, 0.078084, 0.081462, 0.084259, 0.087034, 0.090151, 0.09295, 0.09652, 0.099532, 0.101889, 0.105397, 0.108027, 0.111001, 0.113845, 0.1159, 0.119147]

Vec_Y2 = [0.007304, 0.008651, 0.009813, 0.011052]
Std_p = [0.02244741, 0.02580503, 0.02907645, 0.03290525]
Std_p2 = [0.00762508, 0.00899978, 0.01018401, 0.011445120000000001]
Std_p3 = [0.00695563, 0.00811523, 0.00904875, 0.01011768]

Std_m = [0.021359490000000002, 0.024639619999999997, 0.02784015, 0.03159137]
Std_m2 = [0.0069920500000000005, 0.008311260000000001, 0.00945108, 0.010667870000000001]
Std_m3 = [0.0063514700000000006, 0.007461850000000001, 0.008358280000000001, 0.009387340000000001]

Vec_Y = [0.021899, 0.025218, 0.028454, 0.032244]
Vec_Y2 = [0.007304, 0.008651, 0.009813, 0.011052]
Vec_Y3 = [0.006649, 0.007784, 0.008699, 0.009748]


#Data 2,0.1
fig, ax = plt.subplots(1, 1)


ax.fill_between(tc1, Std_m, Std_p,alpha=0.2,color="black")
ax.plot(tc1,Vec_Y,"v",linestyle='-',color="black",label="Protocol 1: BS [[18,2,3]] ")


ax.fill_between(tc2b, Std_m2b, Std_p2b,alpha=0.2,color="blue")
ax.plot(tc2b,Vec_Y2b,"v",linestyle='-',color="blue")

ax.fill_between(tc3b, Std_m3b, Std_p3b,alpha=0.2,color="green")
ax.plot(tc3b,Vec_Y3b,"v",linestyle='-',color="green")


ax.fill_between(tc2, Std_m2, Std_p2,alpha=0.2,color="blue")
ax.plot(tc2,Vec_Y2,"v",linestyle='-',color="blue",label="Protocol 1: S [[18,2,3]]")

ax.fill_between(tc3, Std_m3, Std_p3,alpha=0.2,color="green")
ax.plot(tc3,Vec_Y3,"v",linestyle='-',color="green",label="Protocol 1: rotated S [[18,2,3]]")

ax.plot(tc0,S_Bell,linestyle='--',color="red", label="Unencoded Bell-State")




Vec_Y2b = [0.009381, 0.010536, 0.011808, 0.013085, 0.014344, 0.015486, 0.01688, 0.017928]
Vec_Y3b = [0.009163, 0.010321, 0.011486, 0.012394, 0.013253, 0.014217, 0.015147, 0.016255]

Std_m2b = [0.009027209999999999, 0.010161, 0.01141099, 0.01266711, 0.01390644, 0.01503141, 0.016405490000000002, 0.017439]
Std_p2b = [0.00974382, 0.01092, 0.012213950000000001, 0.01351186, 0.01479051, 0.01594953, 0.01736341, 0.01842592]

Std_m3b = [0.008813379999999999, 0.00994983, 0.01109438, 0.01198711, 0.01283241, 0.01378145, 0.01469745, 0.01578952]
Std_p3b = [0.00952171, 0.010701229999999999, 0.01188661, 0.01280992, 0.01368257, 0.01466151, 0.0156055, 0.01672941]


Vec_Y2 = [0.005777, 0.006906, 0.008121, 0.009364]
Std_p = [0.021345939999999997, 0.02443775, 0.028192389999999998, 0.03170459]
Std_p2 = [0.00606325, 0.00721831, 0.00845909, 0.00972648]
Std_p3 = [0.00658534, 0.00763008, 0.00866114, 0.009461639999999999]

Std_m = [0.020284919999999998, 0.02330288, 0.0269743, 0.03041407]
Std_m2 = [0.005499850000000001, 0.00660272, 0.0077919799999999996, 0.009010549999999999]
Std_m3 = [0.00599775, 0.00699699, 0.00798591, 0.00875541]

Vec_Y = [0.020811, 0.023866, 0.027579, 0.031055]
Vec_Y2 = [0.005777, 0.006906, 0.008121, 0.009364]
Vec_Y3 = [0.006287, 0.007309, 0.008319, 0.009104]


ax.fill_between(tc1, Std_m, Std_p,alpha=0.2,color="black")
ax.plot(tc1,Vec_Y,"x",linestyle='-',color="black",label="Protocol 2: BS [[18,2,3]]")


ax.fill_between(tc2b, Std_m2b, Std_p2b,alpha=0.2,color="blue")
ax.plot(tc2b,Vec_Y2b,"x",linestyle='-',color="blue")

ax.fill_between(tc3b, Std_m3b, Std_p3b,alpha=0.2,color="green")
ax.plot(tc3b,Vec_Y3b,"x",linestyle='-',color="green")


ax.fill_between(tc2, Std_m2, Std_p2,alpha=0.2,color="blue")
ax.plot(tc2,Vec_Y2,"x",linestyle='-',color="blue",label="Protocol 2: S [[18,2,3]]")

ax.fill_between(tc3, Std_m3, Std_p3,alpha=0.2,color="green")
ax.plot(tc3,Vec_Y3,"x",linestyle='-',color="green",label="Protocol 2: rotated S [[18,2,3]]")


second_legend = plt.legend("here", loc='lower right')


plt.xlim(0,tc1[-1])
plt.ylim(0,Vec_Y[-1])

ax.grid(linestyle='--')
plt.legend(fontsize = 9)

props = dict(facecolor='white', alpha=0.5)

ax.text(0.020, 0.1, "$2T_{1}, 2T_{2}, 0.1p_{err_{H}}, 0.1p_{err_{CX}}, 0.1p_{err_{M}}$", transform=ax.transAxes, fontsize=12,
        verticalalignment='top', bbox=props)

# Manually add the first legend back to the plot

ax.set_xlabel("Storage time [$\mu$s]",fontsize=14)
ax.set_ylabel("Logical Error Rate",fontsize=14)
plt.show()
##########################################################################################################################################################################






